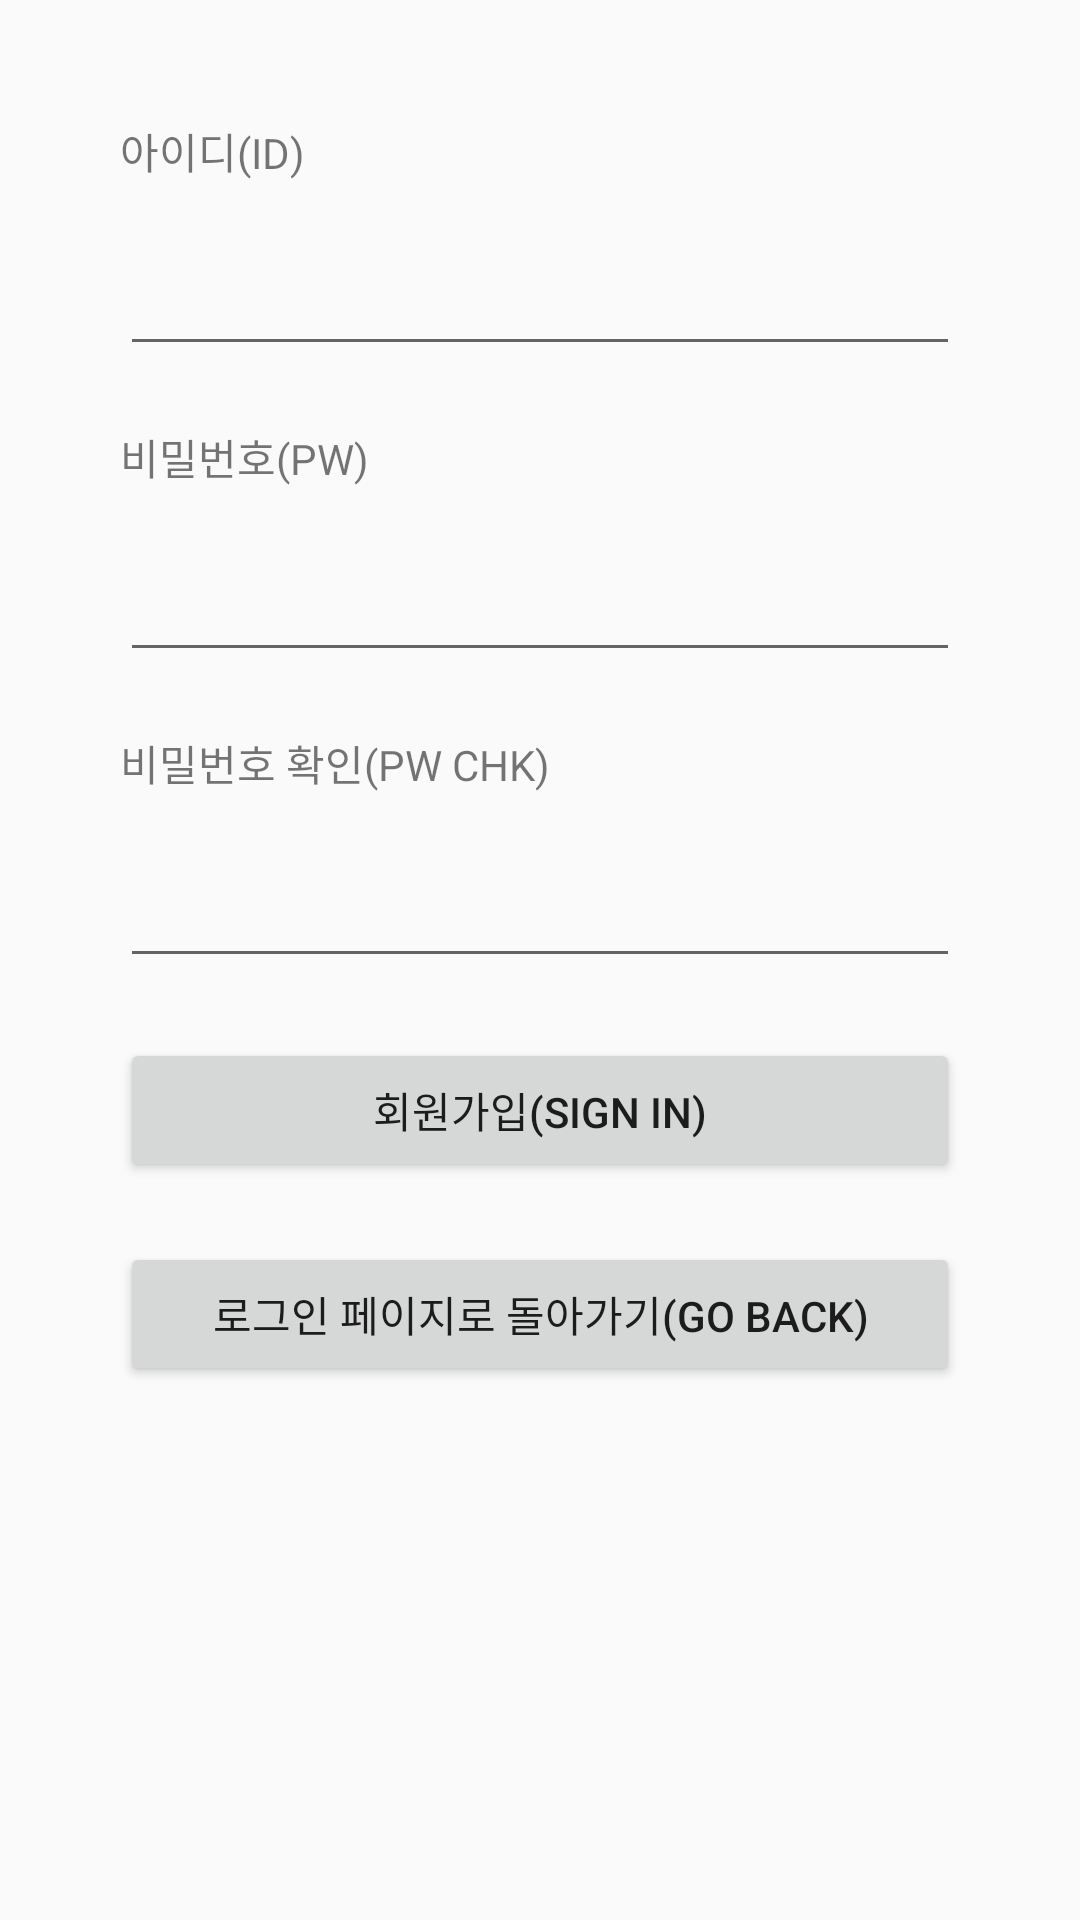

Reconstruct the res/layout file that produces this screen, plus the resources it refers to.
<!-- AndroidManifest.xml: application theme AppTheme -->
<!-- res/layout/activity_register.xml -->
<?xml version="1.0" encoding="utf-8"?>
<LinearLayout xmlns:android="http://schemas.android.com/apk/res/android"
    xmlns:app="http://schemas.android.com/apk/res-auto"
    xmlns:tools="http://schemas.android.com/tools"
    android:layout_width="match_parent"
    android:layout_height="match_parent"
    tools:context=".RegisterActivity"
    android:orientation="vertical"
    android:padding="30dp">

    <TextView
        android:layout_width="match_parent"
        android:layout_height="wrap_content"
        android:text="아이디(ID)"
        android:layout_margin="10dp"/>

    <EditText
        android:layout_width="match_parent"
        android:layout_height="wrap_content"
        android:id="@+id/edit_register_id"
        android:layout_margin="10dp" />

    <TextView
        android:layout_width="match_parent"
        android:layout_height="wrap_content"
        android:text="비밀번호(PW)"
        android:layout_margin="10dp"/>

    <EditText
        android:layout_width="match_parent"
        android:layout_height="wrap_content"
        android:id="@+id/edit_register_pw"
        android:layout_margin="10dp" />

    <TextView
        android:layout_width="match_parent"
        android:layout_height="wrap_content"
        android:text="비밀번호 확인(PW CHK)"
        android:layout_margin="10dp"/>

    <EditText
        android:layout_width="match_parent"
        android:layout_height="wrap_content"
        android:id="@+id/edit_register_pw_chk"
        android:layout_margin="10dp" />

    <Button
        android:layout_width="match_parent"
        android:layout_height="wrap_content"
        android:text="회원가입(Sign In)"
        android:id="@+id/btn_sign_in_ok"
        android:onClick="onSignInClicked"
        android:layout_margin="10dp" />

    <Button
        android:layout_width="match_parent"
        android:layout_height="wrap_content"
        android:text="로그인 페이지로 돌아가기(Go Back)"
        android:id="@+id/btn_back_to_login"
        android:onClick="onBackToLoginClicked"
        android:layout_margin="10dp" />

</LinearLayout>
<!-- resources referenced by this layout -->
<resources>
  <style name="AppTheme" parent="Theme.AppCompat.Light.DarkActionBar">
          
          <item name="colorPrimary">@color/colorPrimary</item>
          <item name="colorPrimaryDark">@color/colorPrimaryDark</item>
          <item name="colorAccent">@color/colorAccent</item>
  
          <item name="android:statusBarColor">#D9849B</item>
      </style>
  <!-- not gathered from this repository: default colours our renderer supplied (Android Studio template values) -->
  <color name="colorPrimary">#FF6200EE</color>
  <color name="colorPrimaryDark">#FF3700B3</color>
  <color name="colorAccent">#FF03DAC5</color>
</resources>
